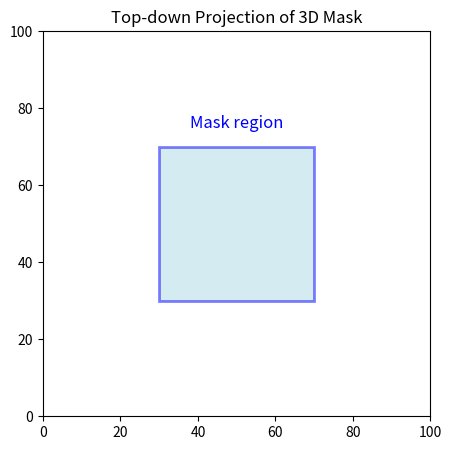

Reproduce this figure in Python.
import matplotlib.pyplot as plt
import numpy as np

fig, ax = plt.subplots(figsize=(5,5))
ax.set_xlim(0, 100)
ax.set_ylim(0, 100)

# 掩码区域
ax.add_patch(plt.Rectangle((30, 30), 40, 40, linewidth=2, edgecolor='b', facecolor='lightblue', alpha=0.5))

# 标注
ax.text(50, 75, "Mask region", fontsize=12, color="b", ha="center")

plt.title("Top-down Projection of 3D Mask")
plt.show()
